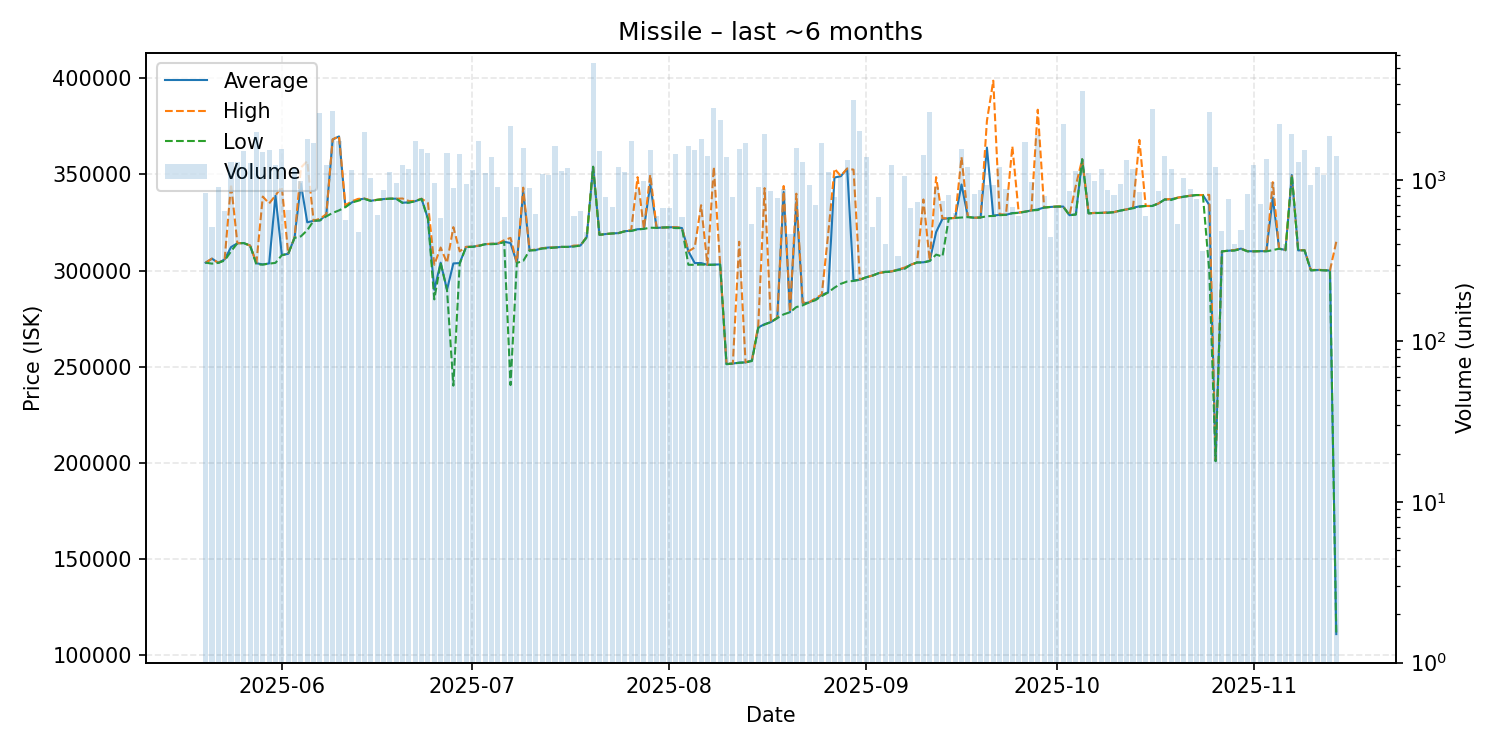

Source data for this figure (header and first rows):
date, average, highest, lowest, order_count, volume
2025-05-20, 304100, 304100, 304100, 112, 841
2025-05-21, 306200, 306200, 303600, 118, 510
2025-05-22, 304000, 304000, 304000, 104, 909
2025-05-23, 305800, 306000, 305200, 124, 642
2025-05-24, 312200, 345000, 310000, 165, 1302
2025-05-25, 314200, 314200, 314200, 137, 1307
2025-05-26, 314300, 314300, 314300, 135, 1534
2025-05-27, 313000, 313000, 313000, 112, 1288
2025-05-28, 303800, 304000, 303100, 123, 2005
2025-05-29, 303200, 338500, 303100, 148, 1514
2025-05-30, 303700, 334900, 303600, 146, 1539
2025-05-31, 338900, 339100, 304000, 169, 1257
2025-06-01, 308100, 343600, 308000, 164, 1571
2025-06-02, 308700, 308700, 308700, 143, 651
2025-06-03, 317100, 317200, 317000, 158, 1189
2025-06-04, 345200, 353600, 317800, 135, 990
2025-06-05, 325100, 356900, 321000, 157, 1806
2025-06-06, 325900, 325900, 325900, 139, 1700
2025-06-07, 326100, 327000, 326100, 144, 2629
2025-06-08, 329100, 329300, 328200, 138, 1242
2025-06-09, 368200, 368300, 330000, 145, 2710
2025-06-10, 369800, 369900, 331300, 123, 1754
2025-06-11, 333100, 334000, 333000, 108, 565
2025-06-12, 335400, 336000, 335400, 146, 1157
2025-06-13, 337000, 337300, 336300, 122, 481
2025-06-14, 337400, 337500, 337300, 151, 2012
2025-06-15, 336300, 336500, 336200, 117, 1041
2025-06-16, 336800, 336800, 336800, 135, 614
2025-06-17, 337200, 337200, 337100, 111, 867
2025-06-18, 337400, 337400, 337400, 131, 1124
2025-06-19, 337400, 337400, 337400, 132, 966
2025-06-20, 335300, 337500, 335200, 133, 1240
2025-06-21, 335500, 336200, 335300, 144, 1173
2025-06-22, 336100, 336200, 336100, 152, 1749
2025-06-23, 337300, 337400, 337300, 148, 1571
2025-06-24, 327000, 335200, 327000, 129, 1484
2025-06-25, 290000, 303000, 285000, 105, 959
2025-06-26, 304100, 312000, 304000, 110, 584
2025-06-27, 290000, 304000, 290000, 111, 1492
2025-06-28, 303700, 322600, 240100, 138, 899
2025-06-29, 303900, 310000, 303600, 149, 1465
2025-06-30, 312300, 312300, 312200, 122, 945
2025-07-01, 312400, 312500, 312300, 129, 1155
2025-07-02, 312900, 313000, 312800, 125, 1765
2025-07-03, 313700, 313700, 313700, 106, 1120
2025-07-04, 313900, 314000, 313700, 143, 1394
2025-07-05, 314000, 314100, 313900, 112, 910
2025-07-06, 315000, 315800, 314800, 127, 590
2025-07-07, 314300, 317000, 240400, 136, 2180
2025-07-08, 304000, 304000, 304000, 123, 908
2025-07-09, 341400, 343150, 305000, 137, 1582
2025-07-10, 310500, 310500, 310500, 122, 904
2025-07-11, 310700, 311000, 310600, 137, 615
2025-07-12, 311600, 311600, 311500, 155, 1095
2025-07-13, 312000, 312000, 311600, 119, 1083
2025-07-14, 312000, 312000, 312000, 111, 1649
2025-07-15, 312300, 312300, 312300, 94, 1147
2025-07-16, 312300, 312300, 312300, 120, 1192
2025-07-17, 312700, 313000, 312500, 119, 603
2025-07-18, 313000, 313000, 313000, 88, 649
... 119 more rows
